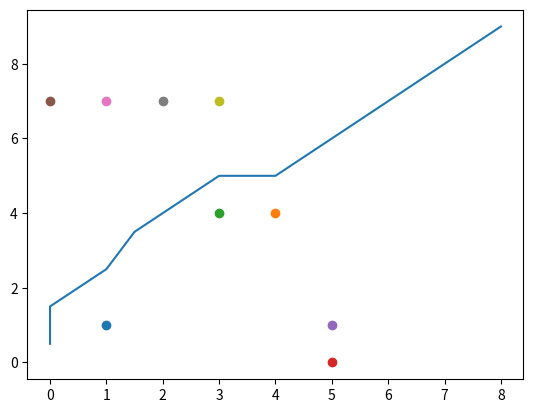

Here is the Python script that generated this plot:
# -*- coding: utf-8 -*-
"""
Created on Sun Jan 30 21:16:09 2022
Lab 3 Excerise

1. Set up config space
- Make sure obstacles are there
- Check if obstacles can be detected

2. Make Turtle
- have set moves and use move
- keep track of what it sees 
- keep track of path history

3. Begin to navigate
- start turtle at some location
- begin moving upward 
- if out of bounds no go 
- if object is seen move left or right 

"""

import numpy as np
from math import dist
import matplotlib.pyplot as plt

class Node():
    def __init__(self, x,y, cost, index):
        self.x = x
        self.y = y
        self.cost = cost
        self.index = int(index)

class Turtle():
    def __init__(self, x, y, step_size):
        self.position  = [x,y]
        self.move_list = [[step_size,0], #move left
                          [-step_size,0], #move right 
                          [0,step_size], #move up
                          [0,-step_size], #move down
                          [step_size, step_size],
                          [step_size, -step_size],
                          [-step_size, step_size],
                          [-step_size, -step_size]
                          ]
        
        self.visited_history = {}
        self.not_visited = {} 
        self.obstacle_location = {}
        
    def teleport(self, new_position):
        """teleports if it sees obstacle"""
        return [new_position[0] + 0,
                new_position[1] + 1*2]
    
class ConfigSpace():
    """
    sets up a configuration space based on the following inputs:
        x_bounds = [x_min,x_max]
        y_bounds = [y_min,y_max]
        spacing = grid spacing or step size in between values
    """
    def __init__(self, x_bounds, y_bounds, spacing):
        self.x_bounds = x_bounds
        self.y_bounds = y_bounds
        self.spacing = spacing
        
    def set_obstacles(self, obstacle_list):
        self.obstacles = obstacle_list
            
    def set_graph_coords(self):
        """graph coordinates and define the search space"""
        self.x_coords = np.arange(self.x_bounds[0], self.x_bounds[1]+self.spacing,
                                  self.spacing)
        
        self.y_coords = np.arange(self.y_bounds[0], self.y_bounds[1]+self.spacing,
                                  self.spacing)
        
        self.generate_search_space()
    
    def generate_search_space(self):
        """generate our search space"""
        self.search_space = np.zeros((len(self.x_coords),len(self.y_coords))) 
    
    def set_graph_nodes(self):
        """set graph index based on some index val"""
     
    def place_obstacles(self, obst_list):
        """places obstacles in grid by inserting a 1""" 
        for obstacle in obst_list:
            obs_x = obstacle[0]
            obs_y = obstacle[1]
            self.search_space[obs_x, obs_y]= 1
    
    def calc_index(self,position):
        """calculate index """
        index = (position[1] - self.y_bounds[0]) / \
            self.spacing * (self.x_bounds[1] - self.x_bounds[0] + self.spacing)/ \
                self.spacing + (position[0] - self.x_bounds[0]) / self.spacing
                
        return index            
    
    def check_within_obstacle(self, obstacle_list, current_position, obs_radius):
        """check if I am within collision of obstacle return True if it is
        false if I'm not"""
        for obstacle in obstacle_list:
            distance = compute_distance(current_position, obstacle)
            if abs(distance)<=obstacle_radius:
                return True
            
        return False
   
    def check_out_bounds(self, current_position, x_bounds, y_bounds):
        """check out of bounds of configuration space"""
        
        if current_position[0] < self.x_bounds[0] or current_position[0] > self.x_bounds[1]:
            return True
        
        if current_position[1] < self.y_bounds[0] or current_position[1] > self.y_bounds[1]:
            return True
        
        return False

def check_obstacle_exists(obstacle_list):
    """sanity check to see if obstacle exists"""
    for obst in obstacle_list:
        if configSpace.search_space[obst[0],obst[1]] == 1:
            print("yes", configSpace.search_space[obst[0],obst[1]])
    
def compute_distance(current_pos, another_pos):
    """compute distance"""
    return dist(current_pos, another_pos)
        
def return_path(current_node, turtle):
    path = []
    current = current_node
    
    while current.index != -1:
        #print("appending", current.index)
        #print("current index", current.index)
        path.append([current.x,current.y])
        current = turtle.visited_history[current.index]
    # Return reversed path as we need to show from start to end path
    path = path[::-1]
    start_value = 0
    waypoints = []
    for points in path:
        waypoints.append(points)
        
    return waypoints

if __name__=='__main__':
    #set up parameters
    x_span = [0,10]
    y_span = [0,10]
    spacing = 0.5
    
    
#%% ##### BUILD WORLD
    configSpace = ConfigSpace(x_span, y_span, spacing)
    configSpace.set_graph_coords()
    #(1,1), (4,4), (3,4), (5,0), (5,1), (0,7), (1,7), (2,7), and (3,7)
    enemy_list = [[1,1], [4,4], [3,4], [5,0], [5,1], [0,7], [1,7], [2,7], [3,7]]
    configSpace.set_obstacles(enemy_list)
    
    obstacle_radius = 0.5
    
#%% Build Turtlebot
    turtle = Turtle(0,0,spacing)
    goal_position = [8,9]

    current_node = Node(turtle.position[0], turtle.position[1], 0, -1)
    current_node_index = configSpace.calc_index(turtle.position)
    turtle.not_visited[current_node_index ] = current_node
    
    while [current_node.x, current_node.y] != goal_position:
    
        current_node_index = min(turtle.not_visited, key=lambda x:turtle.not_visited[x].cost)
        current_node = turtle.not_visited[current_node_index]
        turtle.position = [current_node.x, current_node.y]

        print("turtle position is", turtle.position)
        turtle.visited_history[current_node_index] = current_node
        del turtle.not_visited[current_node_index]
    
        if [current_node.x, current_node.y]  == goal_position:
            ## have method to return path
            print("I've arrived!", current_node.x, current_node.y)
            waypoints = return_path(current_node, turtle)
            
            #plot the waypoints
            x_list = [x[0] for x in waypoints]
            y_list = [y[1] for y in waypoints]
            plt.plot(x_list, y_list)
            
            for obstacle in enemy_list:
                plt.scatter(obstacle[0], obstacle[1])
            
            break
    
        for move in turtle.move_list:
            new_position = [turtle.position[0] + move[0], 
                            turtle.position[1] +move[1]]
            
            print("new position", new_position)
            cost = current_node.cost + compute_distance(new_position, turtle.position)
            new_node = Node(new_position[0], new_position[1], cost, current_node_index)
            new_index = configSpace.calc_index(new_position)

            if configSpace.check_out_bounds(new_position, x_span, y_span) == True:
                print("you are out of bounds", new_position)
                continue
                
            #check within obstacle
            if configSpace.check_within_obstacle(
                    enemy_list, new_position, obstacle_radius) == True:
                continue 
            

            if new_index in turtle.visited_history:
                continue
            
            if new_index in turtle.not_visited:
                if turtle.not_visited[new_index].cost > cost:
                    turtle.not_visited[new_index].cost  = cost
                    turtle.not_visited[new_index].index = current_node.index
            
            if new_index not in turtle.not_visited:           
                turtle.not_visited[new_index] = new_node
            
        
        